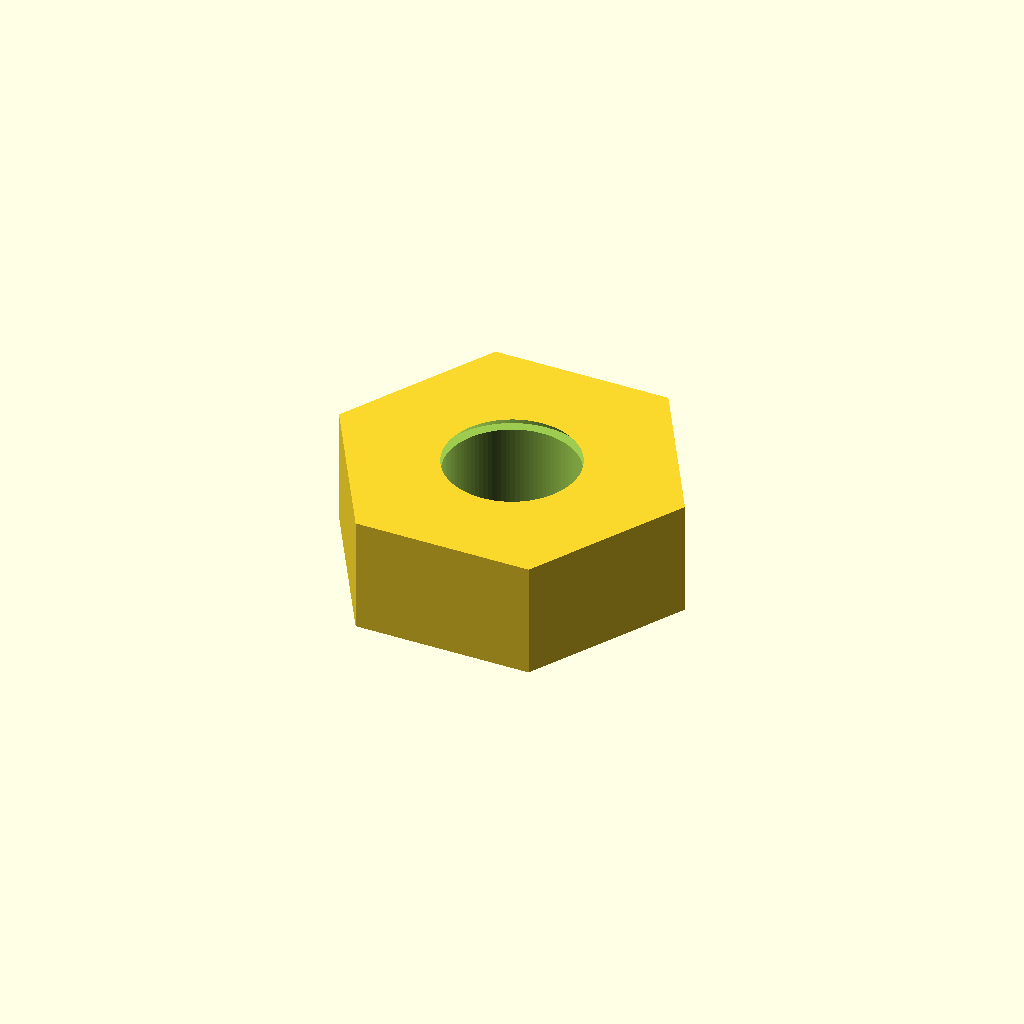
Cell 1: rendered with the file's own defaults.
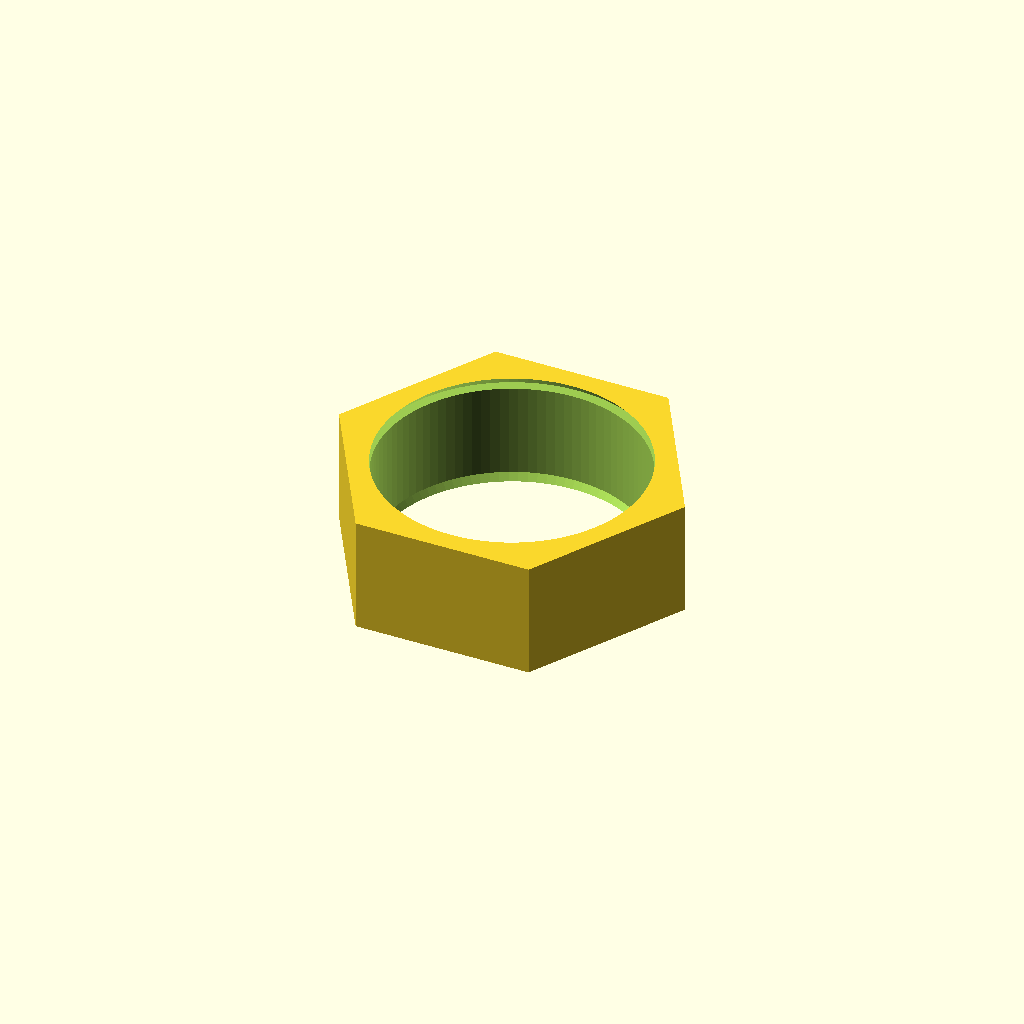
Cell 2: the same model with thread_diameter = 5.
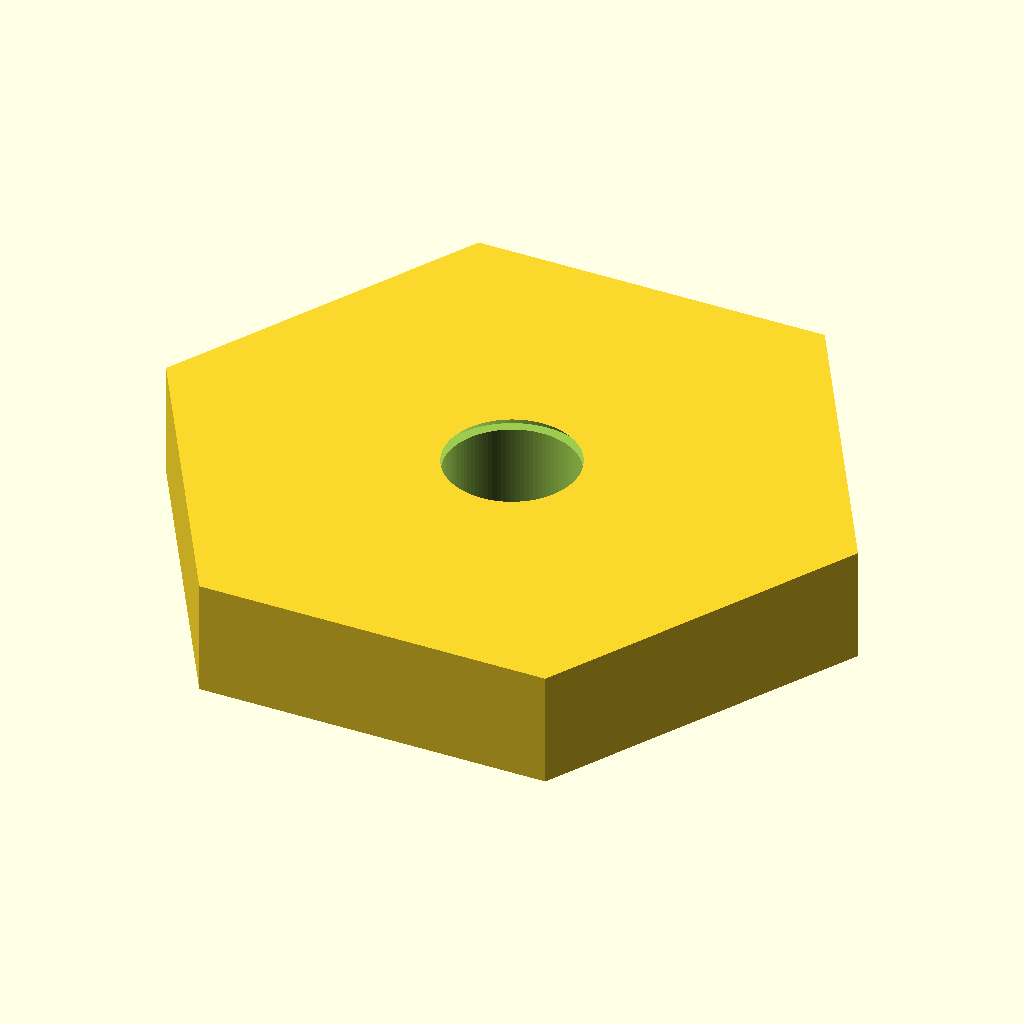
Cell 3: the same model with across_flats = 11.6.
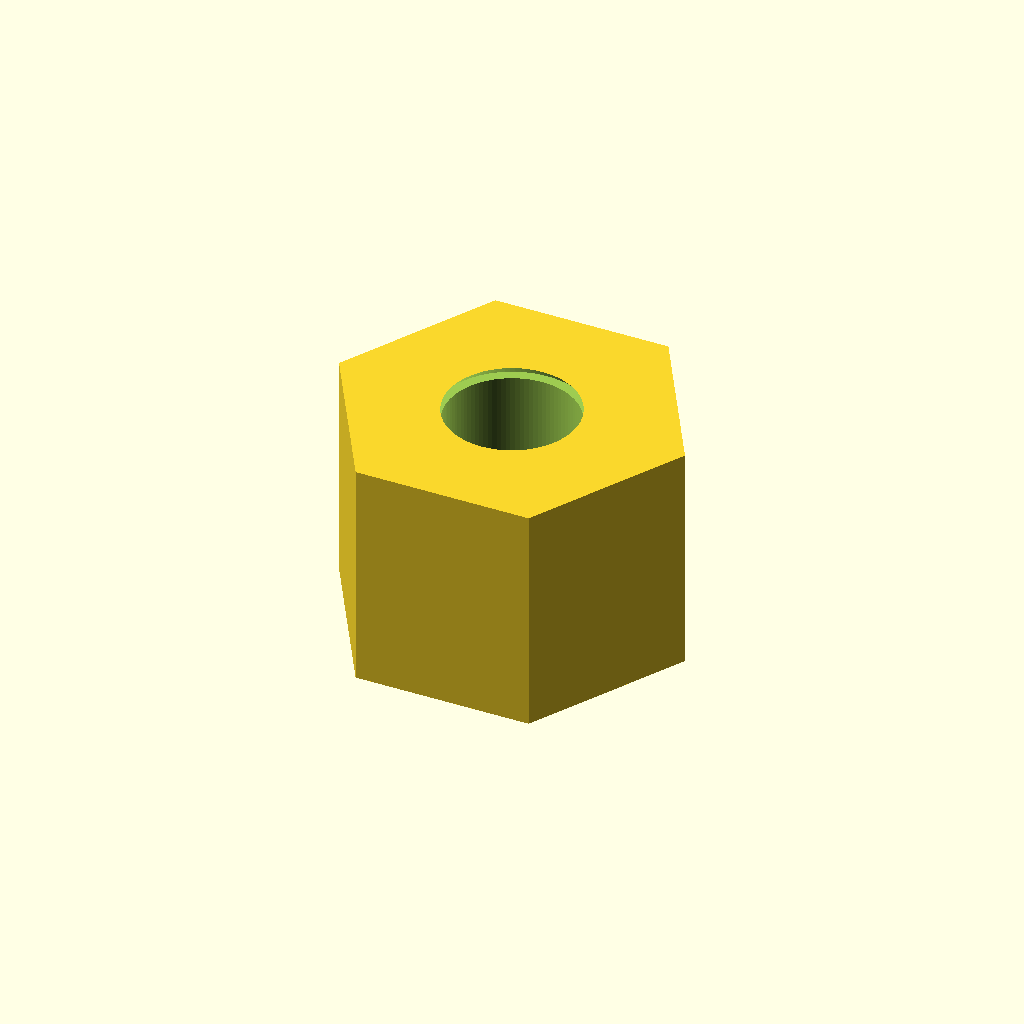
Cell 4: thickness = 4.4 (everything else at default).
One fixed orthographic camera (rotation 55°, 0°, 25°; colour scheme Cornfield) for every cell.
OpenSCAD source file results/nopscadlib/craft/scad/nut__M2p5_nut.scad:
// Hex nut for M2.5
thread_diameter = 2.5;      // mm (nominal)
across_flats    = 5.8;      // mm
thickness       = 2.2;      // mm
lead_in_chamfer = 0.2;      // mm
eps             = 0.02;     // mm (small to avoid artifacts)

$fn = 96;

// Single solid: hex body with circular bore + small lead-in chamfers
module hex_nut_M25() {
    difference() {
        // Hexagonal body (across flats = 2 * apothem)
        cylinder(
            h = thickness,
            r = across_flats / (2 * cos(30)),
            $fn = 6,
            center = true
        );

        // Circular bore (clearance for M2.5; adjust if you want tighter/looser)
        union() {
            cylinder(h = thickness + 2*eps, r = thread_diameter/2, center = true);

            // Top lead-in chamfer
            translate([0, 0, thickness/2 - (lead_in_chamfer/2)])
                cylinder(
                    h  = lead_in_chamfer + eps,
                    r1 = thread_diameter/2 + lead_in_chamfer,
                    r2 = thread_diameter/2,
                    center = true
                );

            // Bottom lead-in chamfer
            translate([0, 0, -thickness/2 + (lead_in_chamfer/2)])
                cylinder(
                    h  = lead_in_chamfer + eps,
                    r1 = thread_diameter/2,
                    r2 = thread_diameter/2 + lead_in_chamfer,
                    center = true
                );
        }
    }
}

hex_nut_M25();
Customizer parameters (derived from the source; name, type, default, range or options):
thread_diameter: number, default 2.5
across_flats: number, default 5.8
thickness: number, default 2.2
lead_in_chamfer: number, default 0.2
eps: number, default 0.02
